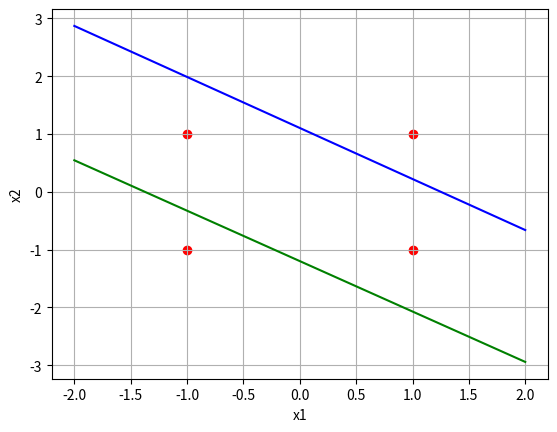

This chart was generated by the following Python code:
import numpy as np

x1 = np.array([1,  1, -1, -1])
x2 = np.array([1, -1,  1, -1])

target = np.array([1, -1, -1, 1])

v = np.array([[0.5],[0.5]])
b = np.array([[0.3],[0.15],[0.5]])
w = np.array([[0.05,0.1],[0.2,0.2]])

alfa = 0.69


def sign(x):
  if x >= 0:
    yt =  1
  else:
    yt = -1
  return(yt)

flag = True
epoch =0
while(flag):
  flag = False
  for i in range (0,4):
    z_in1 = x1[i] * w[0,0] + x2[i] * w[1,0] + b[0,0]
    z_in2 = x1[i] * w[0,1] + x2[i] * w[1,1] + b[1,0]
    z1 = sign(z_in1)
    z2 = sign(z_in2)
    y_in = v[0,0] * z1 + v[1,0] * z2 + b[2,0]
    y = sign(y_in)
    if (-target[i]+y) == 0:
      error=0
    else:
      if target[i] ==  -1:
          if z_in1>0:
              b[0,0] = b[0,0] + alfa*(-1-z_in1)
              w[0,0] = w[0,0] + alfa*(-1-z_in1)*x1[i]
              w[1,0] = w[1,0] + alfa*(-1-z_in1)*x2[i]
          if z_in2>0 :
              b[1,0] = b[1,0] + alfa*(-1-z_in2)
              w[0,1] = w[0,1] + alfa*(-1-z_in2)*x1[i]
              w[1,1] = w[1,1] + alfa*(-1-z_in2)*x2[i]
          
          #flag = True
      if target[i] == 1:
          if abs(z_in1)<abs(z_in2):
              b[0,0] = b[0,0] + alfa*(1-z_in1)
              w[0,0] = w[0,0] + alfa*(1-z_in1)*x1[i]
              w[1,0] = w[1,0] + alfa*(1-z_in1)*x2[i]
          else:
              b[1,0] = b[1,0] + alfa*(1-z_in2)
              w[0,1] = w[0,1] + alfa*(1-z_in2)*x1[i]
              w[1,1] = w[1,1] + alfa*(1-z_in2)*x2[i]       
          flag = True
  epoch = epoch +1
      

print("Weights = ")
print(w)
print("Bias =" )
print(b[0:2])


x1_line = np.arange(-2, 3)
x2_line1 = (-b[0,0] - w[0,0] * x1_line)/w[1,0]
x2_line2 = (-b[1,0] - w[0,1] * x1_line)/w[1,1]

import matplotlib.pyplot as plt
plt.scatter(x1, x2, color='red', marker='o')
plt.plot(x1_line,x2_line1,'b')
plt.plot(x1_line,x2_line2,'g')
plt.xlabel('x1')
plt.ylabel('x2')
#plt.xlim(-1,0.5)
plt.grid()
plt.show()